Dataset: Classifying-PET-Bottles (GitHub, catherinedaou/Classifying-PET-Bottles). Classes: bottle 1000 ml, bottle 1500 ml, bottle 2000 ml, bottle 250 ml, bottle 330 ml, bottle 500 ml.

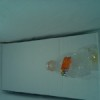
Label: bottle 330 ml

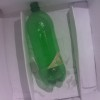
Label: bottle 1000 ml

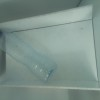
Label: bottle 1500 ml

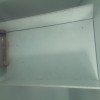
Label: bottle 250 ml

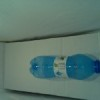
Label: bottle 500 ml

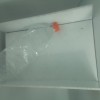
Label: bottle 2000 ml
